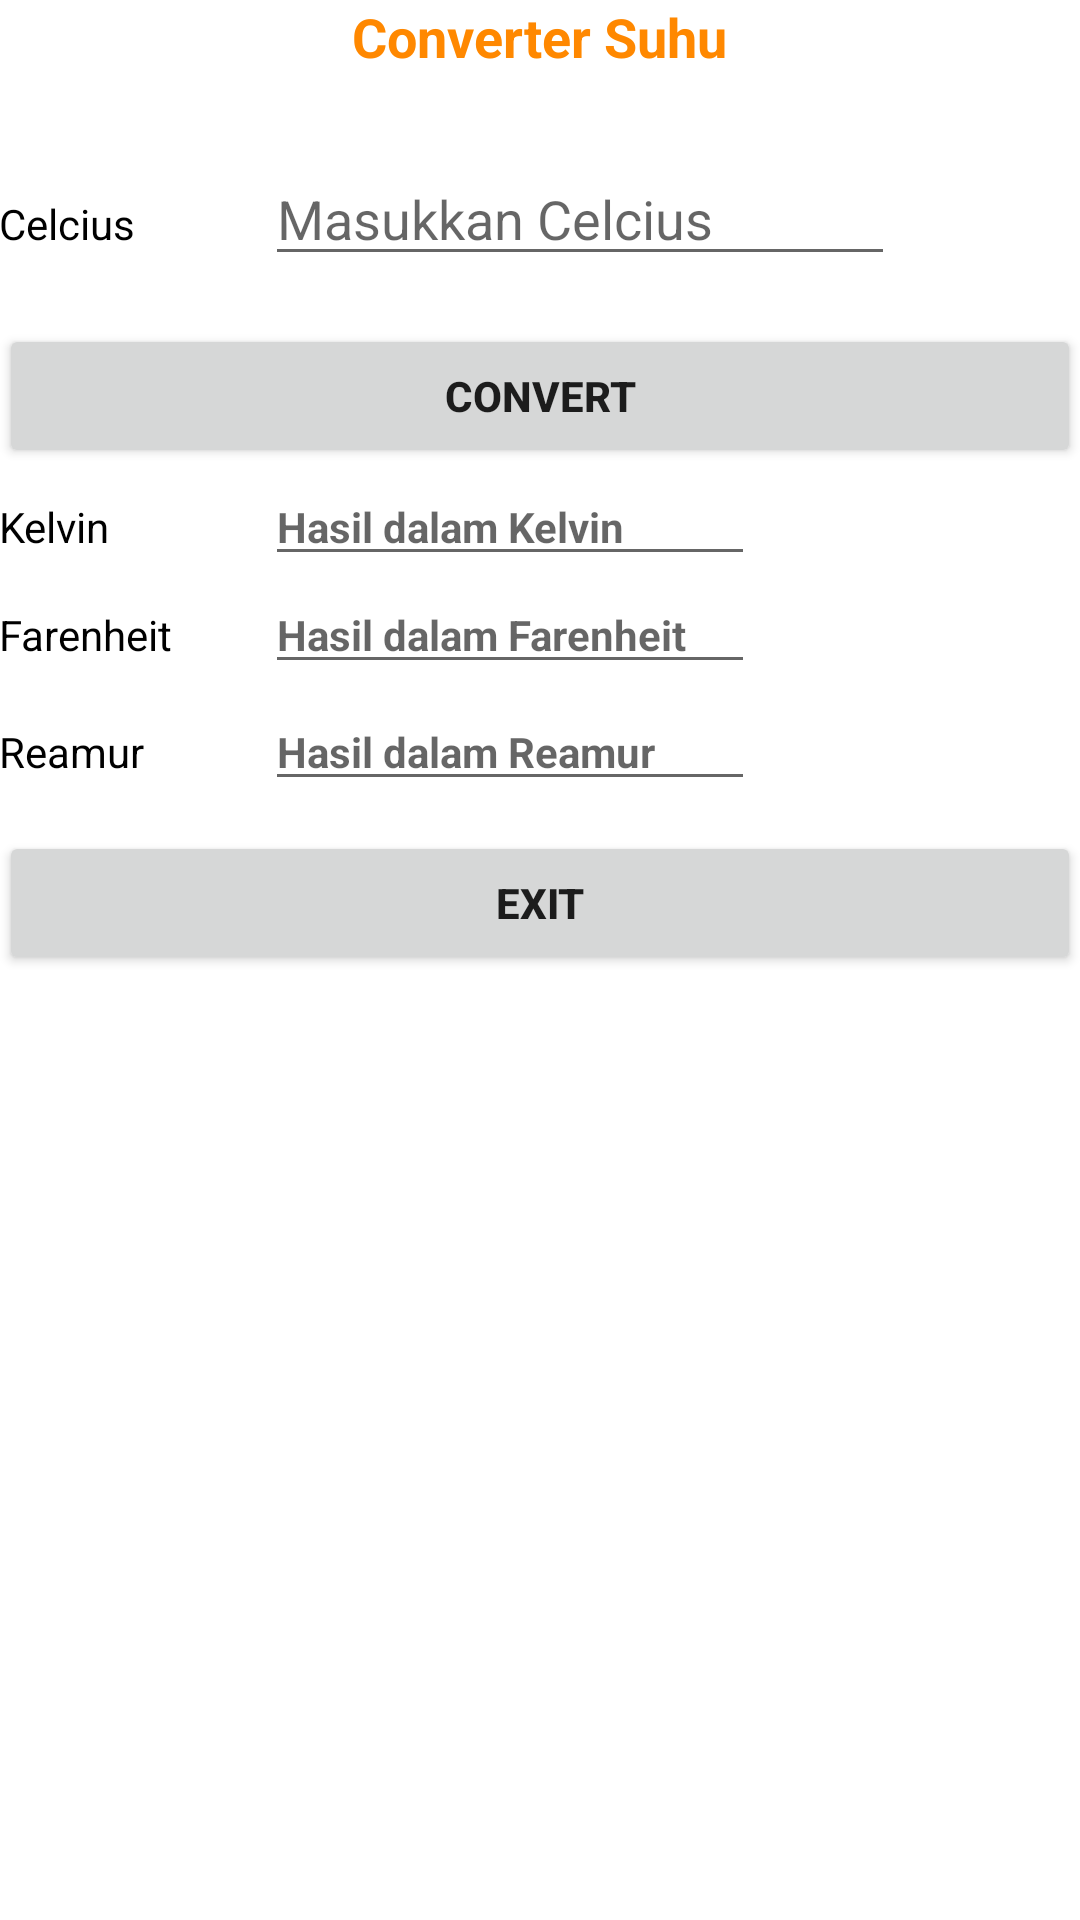

Produce the Android XML layout that renders to this screen, including the resource entries it uses.
<!-- AndroidManifest.xml: application theme Theme.Campuran_App -->
<!-- res/layout/activity_suhu_convertion.xml -->
<?xml version="1.0" encoding="utf-8"?>
<RelativeLayout xmlns:android="http://schemas.android.com/apk/res/android"

    xmlns:tools="http://schemas.android.com/tools"

    android:id="@+id/activity_main"

    android:layout_width="match_parent"

    android:layout_height="match_parent"

    android:paddingBottom="@dimen/activity_vertical_margin"

    android:paddingLeft="@dimen/activity_horizontal_margin"

    android:paddingRight="@dimen/activity_horizontal_margin"

    android:paddingTop="@dimen/activity_vertical_margin"

    tools:context="com.example.campuran_app.SuhuConvertionActivity">

    <TextView

        android:layout_width="wrap_content"

        android:layout_height="wrap_content"

        android:text="Converter Suhu"

        android:layout_alignParentTop="true"

        android:layout_centerHorizontal="true"

        android:textStyle="normal|bold"

        android:textAlignment="center"

        android:textSize="18sp"

        android:textColor="@android:color/holo_orange_dark" />

    <TextView

        android:text="Celcius"

        android:layout_width="wrap_content"

        android:layout_height="wrap_content"

        android:layout_marginTop="65dp"

        android:id="@+id/textView2"

        android:layout_below="@+id/textView"

        android:layout_alignParentLeft="true"

        android:layout_alignParentStart="true"

        android:textColor="@android:color/background_dark" />

    <EditText

        android:layout_width="wrap_content"

        android:layout_height="wrap_content"

        android:inputType="textPersonName"

        android:ems="10"

        android:layout_marginLeft="31dp"

        android:layout_marginStart="31dp"

        android:id="@+id/edtxt_celcius"

        android:layout_alignBaseline="@+id/textView2"

        android:layout_alignBottom="@+id/textView2"

        android:layout_toRightOf="@+id/textView4"

        android:layout_toEndOf="@+id/textView4"

        android:hint="Masukkan Celcius" />

    <Button

        android:text="CONVERT"

        android:layout_width="match_parent"

        android:layout_height="wrap_content"

        android:id="@+id/btn_konvert"

        android:onClick="konversisuhu"

        android:layout_above="@+id/edtxt_kelvin"

        android:layout_alignRight="@+id/textView6"

        android:layout_alignEnd="@+id/textView6"

        android:textStyle="normal|bold"

        android:textAlignment="center" />

    <TextView

        android:text="Kelvin"

        android:layout_width="wrap_content"

        android:layout_height="wrap_content"

        android:layout_below="@+id/textView2"

        android:layout_alignParentLeft="true"

        android:layout_alignParentStart="true"

        android:layout_marginTop="82dp"

        android:id="@+id/textView3"

        android:textColor="@android:color/black" />

    <EditText

        android:layout_width="wrap_content"

        android:layout_height="wrap_content"

        android:inputType="textPersonName"

        android:ems="10"

        android:id="@+id/edtxt_kelvin"

        android:hint="Hasil dalam Kelvin"

        android:layout_alignBaseline="@+id/textView3"

        android:layout_alignBottom="@+id/textView3"

        android:layout_alignLeft="@+id/edtxt_celcius"

        android:layout_alignStart="@+id/edtxt_celcius"

        android:textSize="14sp"

        android:textStyle="normal|bold" />

    <TextView

        android:text="Farenheit"

        android:layout_width="wrap_content"

        android:layout_height="wrap_content"

        android:id="@+id/textView4"

        android:textColor="@android:color/black"

        android:layout_alignBaseline="@+id/edtxt_farenheit"

        android:layout_alignBottom="@+id/edtxt_farenheit"

        android:layout_alignParentLeft="true"

        android:layout_alignParentStart="true" />

    <EditText

        android:layout_width="wrap_content"

        android:layout_height="wrap_content"

        android:inputType="textPersonName"

        android:ems="10"

        android:id="@+id/edtxt_farenheit"

        android:hint="Hasil dalam Farenheit"

        android:layout_below="@+id/edtxt_kelvin"

        android:layout_alignLeft="@+id/edtxt_kelvin"

        android:layout_alignStart="@+id/edtxt_kelvin"

        android:textSize="14sp"

        android:textStyle="normal|bold" />

    <TextView

        android:text="Reamur"

        android:layout_width="wrap_content"

        android:layout_height="wrap_content"

        android:layout_marginTop="13dp"

        android:id="@+id/textView5"

        android:layout_below="@+id/edtxt_farenheit"

        android:textColor="@android:color/black" />

    <EditText

        android:layout_width="wrap_content"

        android:layout_height="wrap_content"

        android:inputType="textPersonName"

        android:ems="10"

        android:id="@+id/edtxt_reamur"

        android:layout_alignBaseline="@+id/textView5"

        android:layout_alignBottom="@+id/textView5"

        android:layout_alignLeft="@+id/edtxt_farenheit"

        android:layout_alignStart="@+id/edtxt_farenheit"

        android:hint="Hasil dalam Reamur"

        android:textSize="14sp"

        android:textStyle="normal|bold" />

    <Button

        android:text="EXIT"

        android:layout_width="match_parent"

        android:layout_height="wrap_content"

        android:id="@+id/btn_exit"

        android:onClick="keluar"

        android:layout_below="@+id/edtxt_reamur"

        android:layout_alignRight="@+id/textView6"

        android:layout_alignEnd="@+id/textView6"

        android:layout_marginTop="10dp"

        android:textStyle="normal|bold" />

</RelativeLayout>
<!-- resources referenced by this layout -->
<resources>
  <style name="Theme.Campuran_App" parent="Theme.MaterialComponents.DayNight.DarkActionBar">
          
          <item name="colorPrimary">@color/purple_500</item>
          <item name="colorPrimaryVariant">@color/purple_700</item>
          <item name="colorOnPrimary">@color/white</item>
          
          <item name="colorSecondary">@color/teal_200</item>
          <item name="colorSecondaryVariant">@color/teal_700</item>
          <item name="colorOnSecondary">@color/black</item>
          
          <item name="android:statusBarColor" tools:targetApi="l">?attr/colorPrimaryVariant</item>
          
      </style>
  <!-- not gathered from this repository: default colours our renderer supplied (Android Studio template values) -->
  <color name="purple_500">#FF6200EE</color>
  <color name="purple_700">#FF3700B3</color>
  <color name="teal_200">#FF03DAC5</color>
  <color name="teal_700">#FF018786</color>
  <color name="black">#FF000000</color>
  <color name="white">#FFFFFFFF</color>
</resources>
